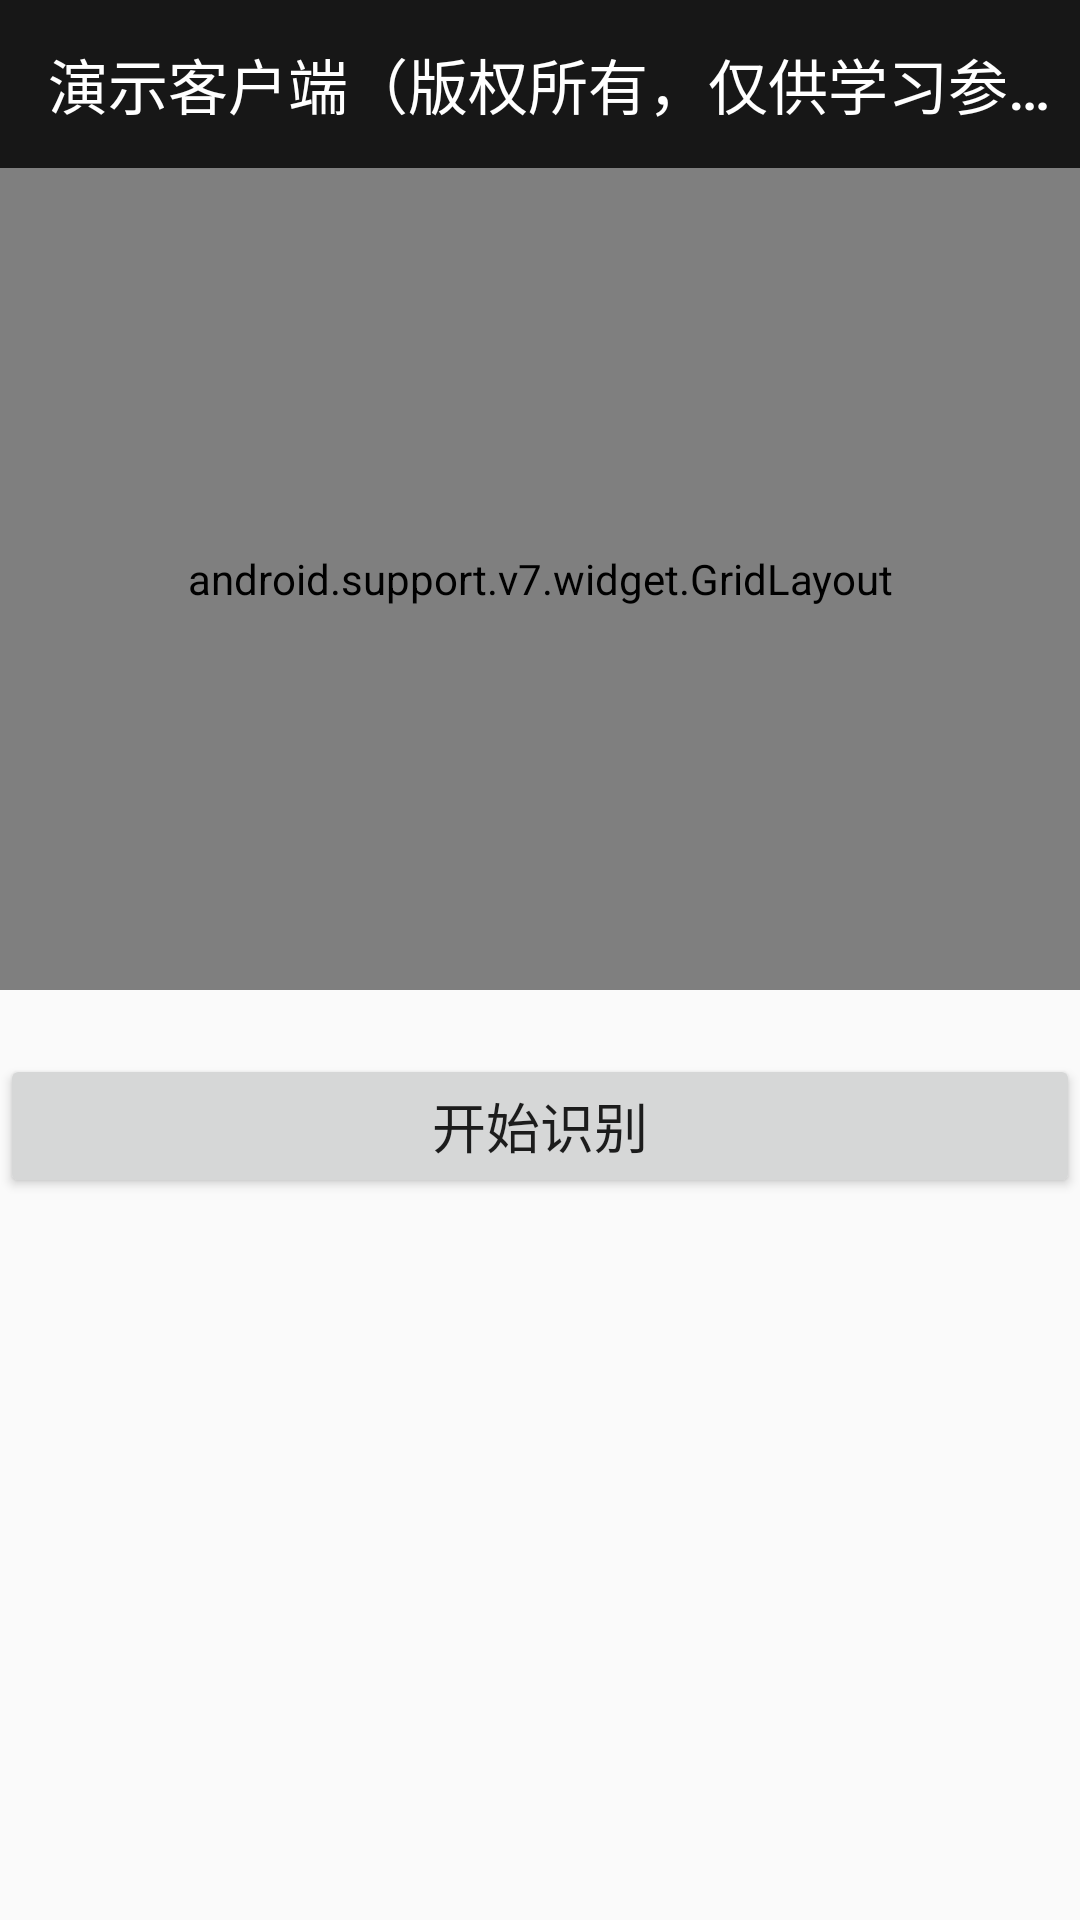

Here is an Android app screen rendered from its layout file. Give the layout XML and the strings, colors and styles it references.
<!-- AndroidManifest.xml: application theme AppTheme -->
<!-- res/layout/activity_show.xml -->
<?xml version="1.0" encoding="utf-8"?>
<LinearLayout xmlns:android="http://schemas.android.com/apk/res/android"
    xmlns:app="http://schemas.android.com/apk/res-auto"
    android:orientation="vertical"
    android:layout_width="match_parent"
    android:layout_height="match_parent">

    <android.support.v7.widget.Toolbar
        android:id="@+id/toolbar"
        android:layout_width="match_parent"
        android:layout_height="?attr/actionBarSize"
        android:background="#171717"
        android:title="@string/app_name"
        app:title="演示客户端（版权所有，仅供学习参考不能用于商业交易）"
        app:titleTextColor="@android:color/white" />

    <android.support.v7.widget.GridLayout
        android:layout_width="match_parent"
        android:layout_height="274dp"
        app:columnCount="1"
        app:orientation="horizontal"
        app:rowCount="3">

        <TextView
            android:layout_marginLeft="5dp"
            android:layout_marginRight="5dp"
            android:background="#FFCCCC"
            android:text="0"
            android:textSize="50sp"
            app:layout_gravity="fill" />

        <Button
            android:text="回退"
            app:layout_gravity="fill" />


    </android.support.v7.widget.GridLayout>

    <RelativeLayout
        android:layout_width="match_parent"
        android:layout_height="91dp">

        <Button
            android:id="@+id/btn_accept"
            android:layout_width="fill_parent"
            android:layout_height="wrap_content"
            android:layout_centerInParent="true"
            android:onClick="onClick"
            android:text="@string/start_accept"
            android:textSize="18sp" />
    </RelativeLayout>

    
</LinearLayout>
<!-- resources referenced by this layout -->
<resources>
  <string name="app_name">SensorService</string>
  <string name="start_accept">开始识别</string>
  <style name="AppTheme" parent="Theme.AppCompat.Light.NoActionBar">
          <item name="colorPrimary">@color/colorPrimary</item>
          <item name="colorPrimaryDark">@color/colorPrimaryDark</item>
          <item name="colorAccent">@color/colorAccent</item>
      </style>
  <color name="colorPrimary">#1DE9B6</color>
  <color name="colorPrimaryDark">#1DE9B6</color>
  <color name="colorAccent">#FF5722</color>
</resources>
